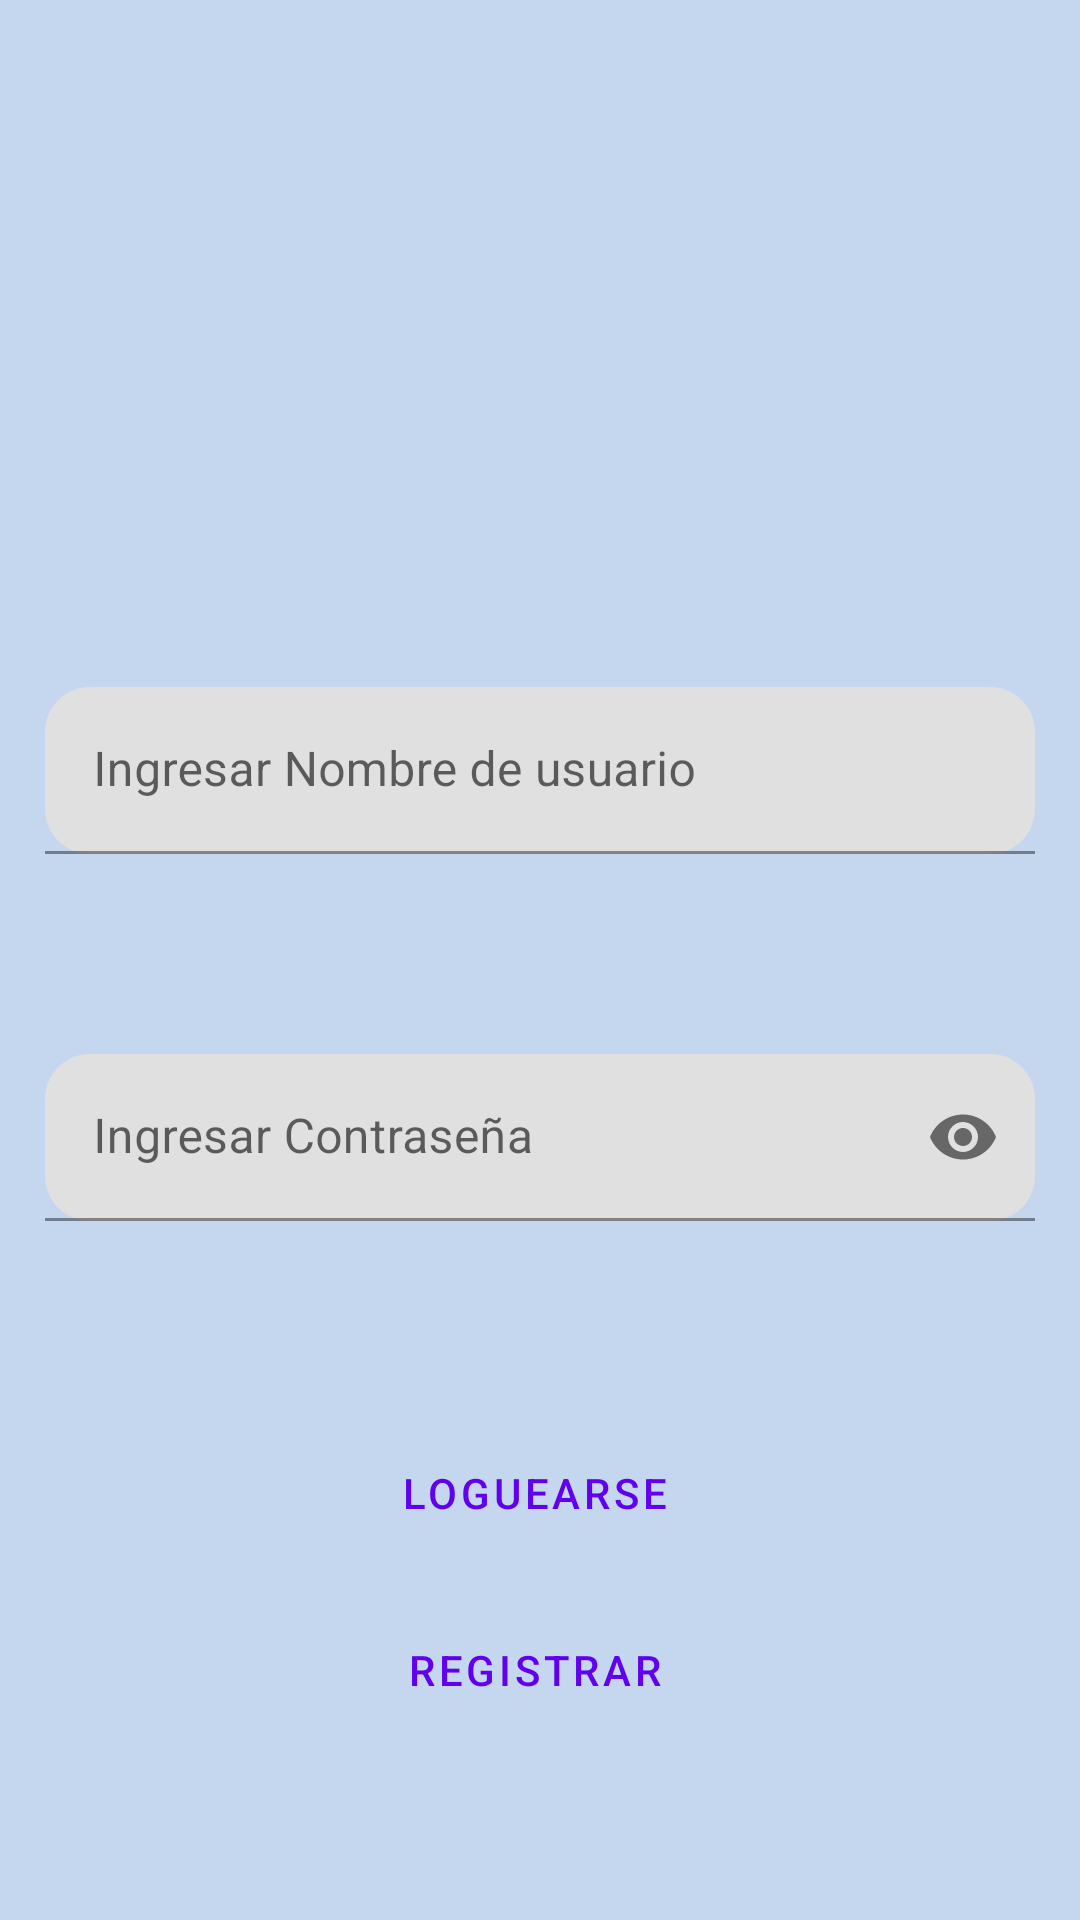

Produce the Android XML layout that renders to this screen, including the resource entries it uses.
<!-- AndroidManifest.xml: application theme Theme.Pines -->
<!-- res/layout/activity_splash_screnn.xml -->
<?xml version="1.0" encoding="utf-8"?>
<androidx.constraintlayout.widget.ConstraintLayout xmlns:android="http://schemas.android.com/apk/res/android"
    xmlns:app="http://schemas.android.com/apk/res-auto"
    xmlns:tools="http://schemas.android.com/tools"
    android:layout_width="match_parent"
    android:layout_height="match_parent"
    tools:context=".splash_screnn"
    android:background="#C5D7EF"
    >


    <com.google.android.material.textfield.TextInputLayout
        android:id="@+id/editTextNombreUsuario"
        android:layout_width="match_parent"
        android:layout_height="wrap_content"
        android:layout_marginStart="15dp"
        android:layout_marginTop="40dp"
        android:layout_marginEnd="15dp"
        android:hint="@string/editTextLoginUsuario"
        app:boxCornerRadiusBottomEnd="15dp"
        app:boxCornerRadiusBottomStart="15dp"
        app:boxCornerRadiusTopEnd="15dp"
        app:boxCornerRadiusTopStart="15dp"
        app:endIconMode="clear_text"
        app:layout_constraintBottom_toTopOf="@+id/buttonLoguear"
        app:layout_constraintEnd_toEndOf="parent"
        app:layout_constraintStart_toStartOf="parent"
        app:layout_constraintTop_toTopOf="parent">


        <com.google.android.material.textfield.TextInputEditText
            android:id="@+id/editTextLoginNombreUsuario1"
            android:layout_width="match_parent"
            android:layout_height="wrap_content"
            android:maxLength="15" />

    </com.google.android.material.textfield.TextInputLayout>

    <com.google.android.material.textfield.TextInputLayout
        android:id="@+id/editTextcontrasena"
        android:layout_width="match_parent"
        android:layout_height="wrap_content"
        android:layout_marginStart="15dp"
        android:layout_marginEnd="15dp"
        android:hint="@string/editTextLoginContrasena"
        app:boxCornerRadiusBottomEnd="15dp"
        app:boxCornerRadiusBottomStart="15dp"
        app:boxCornerRadiusTopEnd="15dp"
        app:boxCornerRadiusTopStart="15dp"
        app:endIconMode="password_toggle"
        app:layout_constraintBottom_toTopOf="@+id/buttonLoguear"
        app:layout_constraintEnd_toEndOf="parent"
        app:layout_constraintStart_toStartOf="parent"
        app:layout_constraintTop_toBottomOf="@+id/editTextNombreUsuario">


        <com.google.android.material.textfield.TextInputEditText
            android:inputType="textPassword"
            android:id="@+id/editTextLoginContrasena1"
            android:layout_width="match_parent"
            android:layout_height="wrap_content"
            android:maxLength="15" />

    </com.google.android.material.textfield.TextInputLayout>

    <Button
        android:id="@+id/buttonRegistrar"
        style="@style/Widget.MaterialComponents.Button.OutlinedButton.Icon"
        android:layout_width="wrap_content"
        android:layout_height="wrap_content"
        android:text="@string/botonRegistra"
        tools:layout_editor_absoluteX="160dp"
        tools:layout_editor_absoluteY="667dp"
        app:layout_constraintVertical_bias="0.9"
        app:layout_constraintStart_toStartOf="parent"
        app:layout_constraintEnd_toEndOf="parent"
        app:layout_constraintTop_toTopOf="parent"
        app:layout_constraintBottom_toBottomOf="parent"

        />
    <Button
        android:id="@+id/buttonLoguear"
        style="@style/Widget.MaterialComponents.Button.OutlinedButton.Icon"
        android:layout_width="wrap_content"
        android:layout_height="wrap_content"
        android:text="@string/botonLoguear"
        tools:layout_editor_absoluteX="160dp"
        tools:layout_editor_absoluteY="667dp"
        app:layout_constraintVertical_bias="0.8"
        app:layout_constraintStart_toStartOf="parent"
        app:layout_constraintEnd_toEndOf="parent"
        app:layout_constraintTop_toTopOf="parent"
        app:layout_constraintBottom_toBottomOf="parent"

        />

</androidx.constraintlayout.widget.ConstraintLayout>
<!-- resources referenced by this layout -->
<resources>
  <string name="botonLoguear">Loguearse</string>
  <string name="botonRegistra">Registrar</string>
  <string name="editTextLoginContrasena">Ingresar Contraseña</string>
  <string name="editTextLoginUsuario">Ingresar Nombre de usuario</string>
  <style name="Theme.Pines" parent="Theme.MaterialComponents.DayNight.NoActionBar">
          
          <item name="colorPrimary">@color/purple_500</item>
          <item name="colorPrimaryVariant">@color/purple_700</item>
          <item name="colorOnPrimary">@color/white</item>
          
          <item name="colorSecondary">@color/teal_200</item>
          <item name="colorSecondaryVariant">@color/teal_700</item>
          <item name="colorOnSecondary">@color/black</item>
          
          <item name="android:statusBarColor" tools:targetApi="l">?attr/colorPrimaryVariant</item>
          
      </style>
  <!-- not gathered from this repository: default colours our renderer supplied (Android Studio template values) -->
  <color name="purple_500">#FF6200EE</color>
  <color name="purple_700">#FF3700B3</color>
  <color name="teal_200">#FF03DAC5</color>
  <color name="teal_700">#FF018786</color>
  <color name="black">#FF000000</color>
  <color name="white">#FFFFFFFF</color>
</resources>
